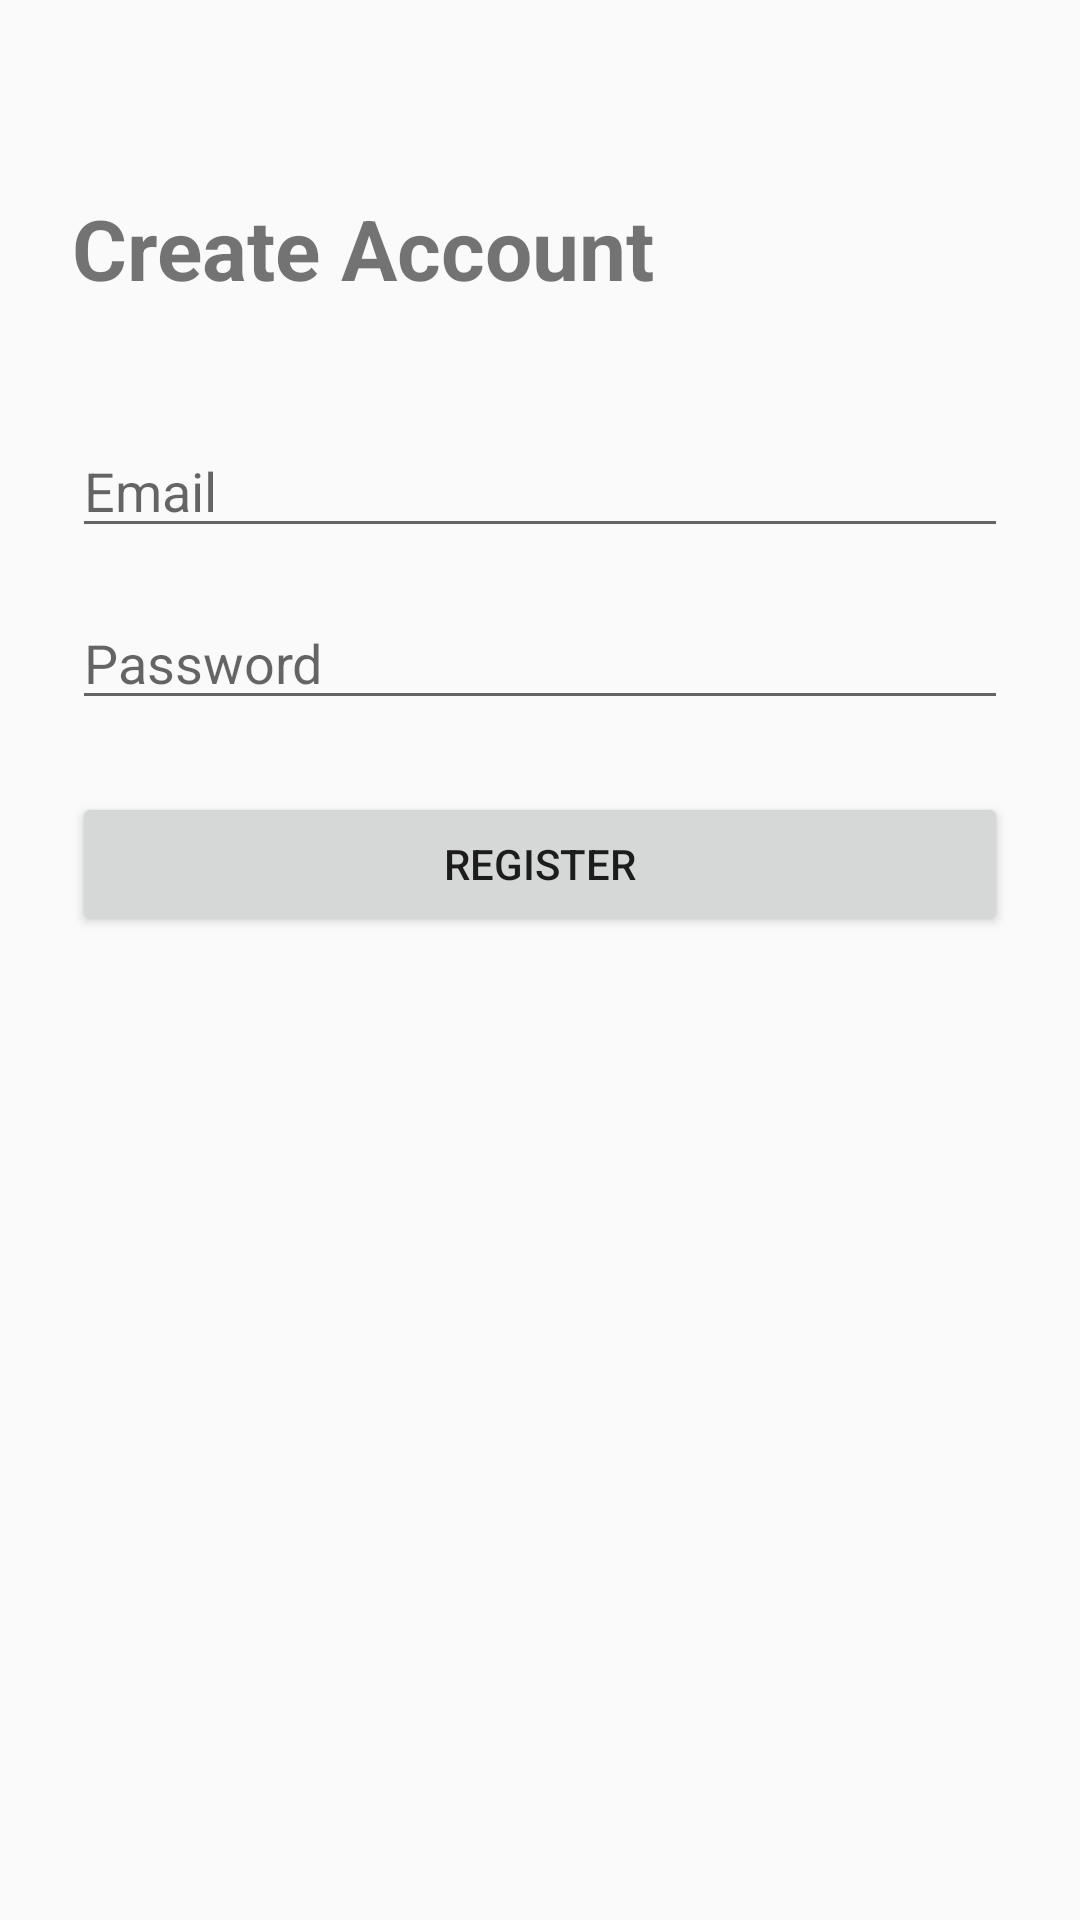

This screen was rendered from an Android layout file. Write that file and the resources it references.
<!-- AndroidManifest.xml: application theme Theme.ParyavaranKavalu -->
<!-- res/layout/activity_register.xml -->
<?xml version="1.0" encoding="utf-8"?>
<ScrollView xmlns:android="http://schemas.android.com/apk/res/android"
    android:layout_width="match_parent"
    android:layout_height="match_parent">

    <LinearLayout
        android:layout_width="match_parent"
        android:layout_height="wrap_content"
        android:orientation="vertical"
        android:padding="24dp">

        <TextView
            android:layout_width="wrap_content"
            android:layout_height="wrap_content"
            android:text="Create Account"
            android:textSize="28sp"
            android:textStyle="bold"
            android:layout_marginTop="40dp"/>

        <EditText
            android:id="@+id/etRegisterEmail"
            android:layout_width="match_parent"
            android:layout_height="wrap_content"
            android:hint="Email"
            android:layout_marginTop="40dp"/>

        <EditText
            android:id="@+id/etRegisterPassword"
            android:layout_width="match_parent"
            android:layout_height="wrap_content"
            android:hint="Password"
            android:inputType="textPassword"
            android:layout_marginTop="16dp"/>

        <Button
            android:id="@+id/btnRegister"
            android:layout_width="match_parent"
            android:layout_height="wrap_content"
            android:text="Register"
            android:layout_marginTop="24dp"/>

    </LinearLayout>

</ScrollView>
<!-- resources referenced by this layout -->
<resources>
  <style name="Theme.ParyavaranKavalu" parent="Theme.AppCompat.Light.DarkActionBar">
          <item name="colorPrimary">#4CAF50</item>
          <item name="colorPrimaryDark">#388E3C</item>
          <item name="colorAccent">#4CAF50</item>
      </style>
</resources>
